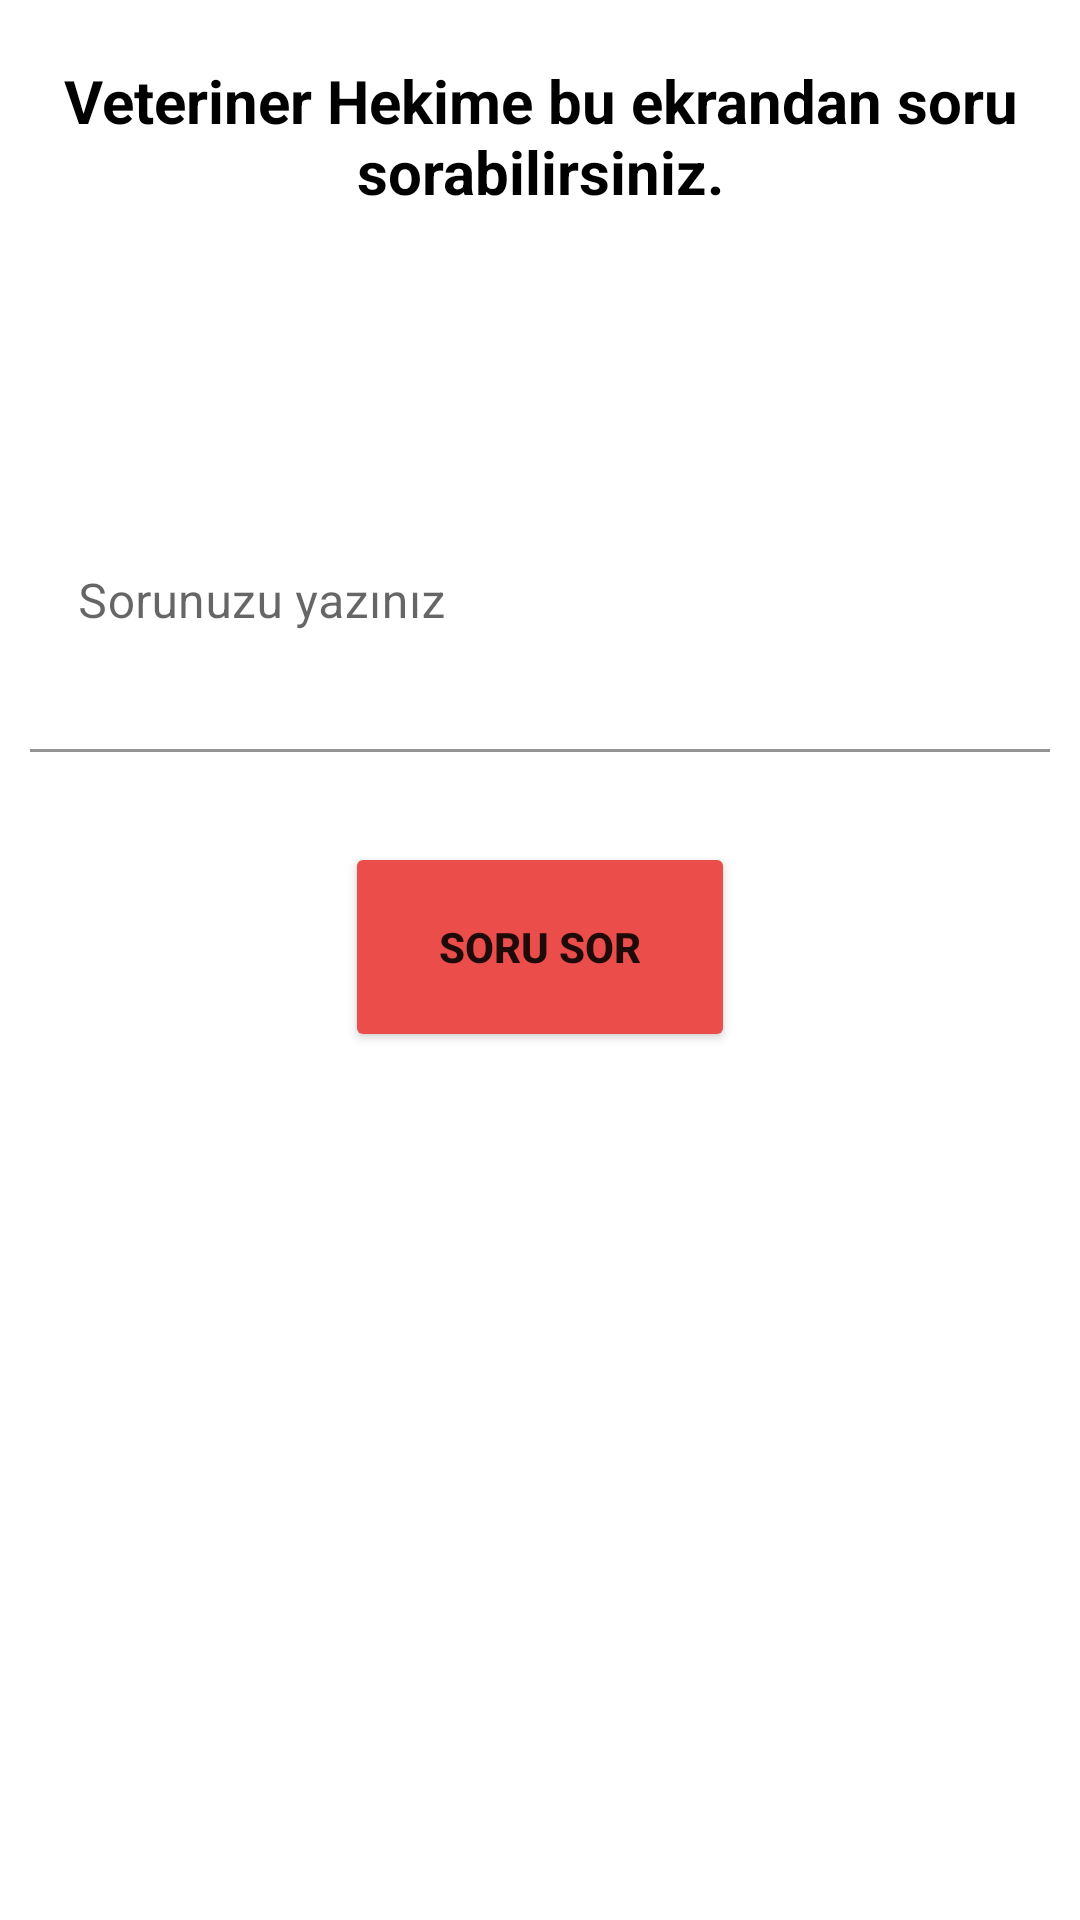

Android layout source for this screen:
<!-- AndroidManifest.xml: application theme Theme.VetApp -->
<!-- res/layout/fragment_soru_sor.xml -->
<?xml version="1.0" encoding="utf-8"?>
<LinearLayout xmlns:android="http://schemas.android.com/apk/res/android"
    android:layout_width="match_parent"
    android:layout_height="match_parent"
    android:orientation="vertical">

    <LinearLayout
        android:layout_width="match_parent"
        android:id="@+id/questionlnrlyt"
        android:layout_height="wrap_content"
        android:orientation="vertical">

        <TextView
            android:id="@+id/question_text"
            android:layout_width="match_parent"
            android:layout_height="wrap_content"
            android:layout_gravity="center"
            android:layout_margin="20dp"
            android:gravity="center"
            android:text="Veteriner Hekime bu ekrandan soru sorabilirsiniz."
            android:textColor="@color/black"
            android:textSize="20sp"
            android:textStyle="bold" />
        <com.google.android.material.textfield.TextInputLayout

            android:layout_width="match_parent"
            android:layout_height="wrap_content"
            android:layout_margin="10dp">

            <EditText
                android:id="@+id/question"
                android:layout_width="match_parent"
                android:layout_height="100dp"
                android:layout_marginTop="50dp"
                android:background="@color/white"
                android:hint="Sorunuzu yazınız"
                android:textColor="@color/black" />


        </com.google.android.material.textfield.TextInputLayout>
        <Button
            android:id="@+id/question_button"
            android:layout_width="130dp"
            android:layout_height="70dp"
            android:layout_gravity="center"
            android:layout_marginTop="20dp"
            android:backgroundTint="#eb4d4b"
            android:text="Soru sor"
            android:textStyle="bold" />
    </LinearLayout>




</LinearLayout>
<!-- resources referenced by this layout -->
<resources>
  <style name="Theme.VetApp" parent="Theme.MaterialComponents.DayNight.NoActionBar">
          
          <item name="colorPrimary">@color/purple_500</item>
          <item name="colorPrimaryVariant">@color/purple_700</item>
          <item name="colorOnPrimary">@color/white</item>
          
          <item name="colorSecondary">@color/teal_200</item>
          <item name="colorSecondaryVariant">@color/teal_700</item>
          <item name="colorOnSecondary">@color/black</item>
          
          <item name="android:statusBarColor" tools:targetApi="l">?attr/colorPrimaryVariant</item>
          
      </style>
  <!-- not gathered from this repository: default colours our renderer supplied (Android Studio template values) -->
  <color name="purple_500">#FF6200EE</color>
  <color name="purple_700">#FF3700B3</color>
  <color name="teal_200">#FF03DAC5</color>
  <color name="teal_700">#FF018786</color>
  <color name="black">#FF000000</color>
  <color name="white">#FFFFFFFF</color>
</resources>
